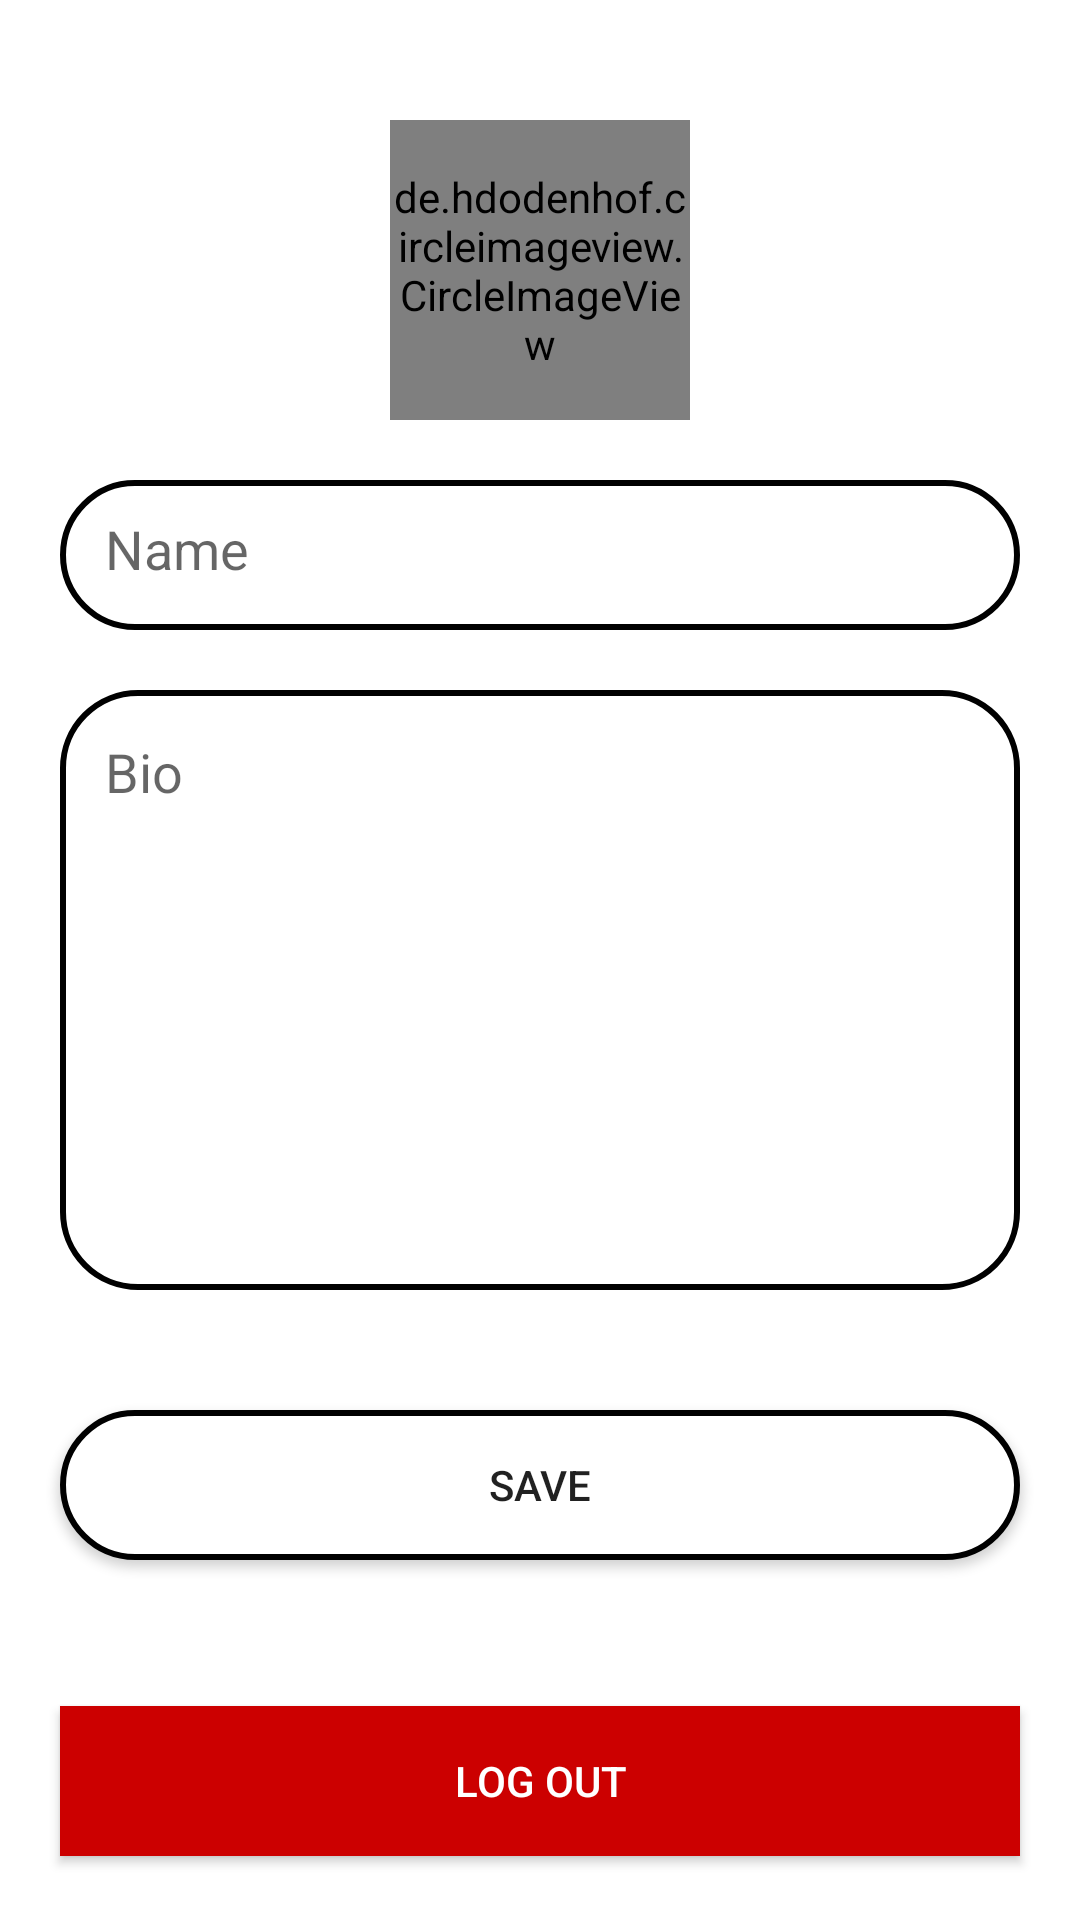

This screen was rendered from an Android layout file. Write that file and the resources it references.
<!-- AndroidManifest.xml: application theme Theme.InstituteGrievanceManagementApp -->
<!-- res/layout/fragment_profile.xml -->
<?xml version="1.0" encoding="utf-8"?>
<androidx.constraintlayout.widget.ConstraintLayout xmlns:android="http://schemas.android.com/apk/res/android"
    xmlns:tools="http://schemas.android.com/tools"
    android:layout_width="match_parent"
    android:layout_height="match_parent"
    xmlns:app="http://schemas.android.com/apk/res-auto"
    tools:context=".ui.ProfileFragment">

    <de.hdodenhof.circleimageview.CircleImageView
        android:id="@+id/userImage"
        android:layout_width="100dp"
        android:layout_height="100dp"
        android:src="@drawable/person_icon"
        app:layout_constraintStart_toStartOf="parent"
        app:layout_constraintEnd_toEndOf="parent"
        app:layout_constraintTop_toTopOf="parent"
        android:layout_marginTop="40dp" />

    <EditText
        android:id="@+id/userName"
        android:layout_width="match_parent"
        android:layout_height="50dp"
        app:layout_constraintTop_toBottomOf="@id/userImage"
        app:layout_constraintStart_toStartOf="parent"
        app:layout_constraintEnd_toEndOf="parent"
        android:hint="Name"
        android:padding="15dp"
        android:background="@drawable/post_text_shape"
        android:layout_margin="20dp"
        android:textColor="@android:color/black" />

    <EditText
        android:id="@+id/userBio"
        android:layout_width="match_parent"
        android:layout_height="200dp"
        app:layout_constraintTop_toBottomOf="@id/userName"
        app:layout_constraintStart_toStartOf="parent"
        app:layout_constraintEnd_toEndOf="parent"
        android:hint="Bio"
        android:padding="15dp"
        android:gravity="start"
        android:background="@drawable/post_text_shape"
        android:layout_margin="20dp"
        android:textColor="@android:color/black" />

    <Button
        android:id="@+id/saveButton"
        android:layout_width="match_parent"
        android:layout_height="50dp"
        android:layout_marginStart="20dp"
        android:layout_marginEnd="20dp"
        android:layout_marginTop="40dp"
        android:text="Save"
        android:background="@drawable/button_shape"
        app:layout_constraintTop_toBottomOf="@id/userBio"
        app:layout_constraintStart_toStartOf="parent"
        app:layout_constraintEnd_toEndOf="parent" />

    <android.widget.Button
        android:id="@+id/logoutButton"
        android:layout_width="match_parent"
        android:layout_height="50dp"
        android:layout_margin="20dp"
        android:background="@android:color/holo_red_dark"
        android:text="Log Out"
        android:textColor="@color/white"
        app:layout_constraintBottom_toBottomOf="parent"
        app:layout_constraintEnd_toEndOf="parent"
        app:layout_constraintHorizontal_bias="0.95"
        app:layout_constraintStart_toStartOf="parent"
        app:layout_constraintTop_toBottomOf="@id/saveButton"
        app:layout_constraintVertical_bias="0.95" />

</androidx.constraintlayout.widget.ConstraintLayout>
<!-- resources referenced by this layout -->
<resources>
  <!-- drawable button_shape (drawable-v24) -->
  <?xml version="1.0" encoding="utf-8"?>
  <shape xmlns:android="http://schemas.android.com/apk/res/android"
      android:shape="rectangle">
  
      <solid
          android:color="@color/white">
      </solid>
  
      <corners
          android:radius="25dp">
      </corners>
  
      <stroke
          android:width="2dp"
          android:color="#000000">
      </stroke>
  
  </shape>
  <!-- drawable post_text_shape (drawable-v24) -->
  <?xml version="1.0" encoding="utf-8"?>
  <shape xmlns:android="http://schemas.android.com/apk/res/android"
      android:shape="rectangle">
  
      <solid
          android:color="@android:color/transparent">
      </solid>
  
      <corners
          android:radius="25dp">
      </corners>
  
      <stroke
          android:width="2dp"
          android:color="@android:color/black">
      </stroke>
  
  </shape>
  <style name="Theme.InstituteGrievanceManagementApp" parent="Theme.MaterialComponents.Light.NoActionBar">
          
          <item name="colorPrimary">@color/purple_500</item>
          <item name="colorPrimaryVariant">@color/purple_700</item>
          <item name="colorOnPrimary">@color/white</item>
          
          <item name="colorSecondary">@color/teal_200</item>
          <item name="colorSecondaryVariant">@color/teal_700</item>
          <item name="colorOnSecondary">@color/black</item>
          
          <item name="android:statusBarColor" tools:targetApi="l">?attr/colorPrimaryVariant</item>
          
      </style>
  <!-- not gathered from this repository: default colours our renderer supplied (Android Studio template values) -->
  <color name="purple_500">#FF6200EE</color>
  <color name="purple_700">#FF3700B3</color>
  <color name="teal_200">#FF03DAC5</color>
  <color name="teal_700">#FF018786</color>
  <color name="black">#FF000000</color>
  <color name="white">#FFFFFFFF</color>
</resources>
